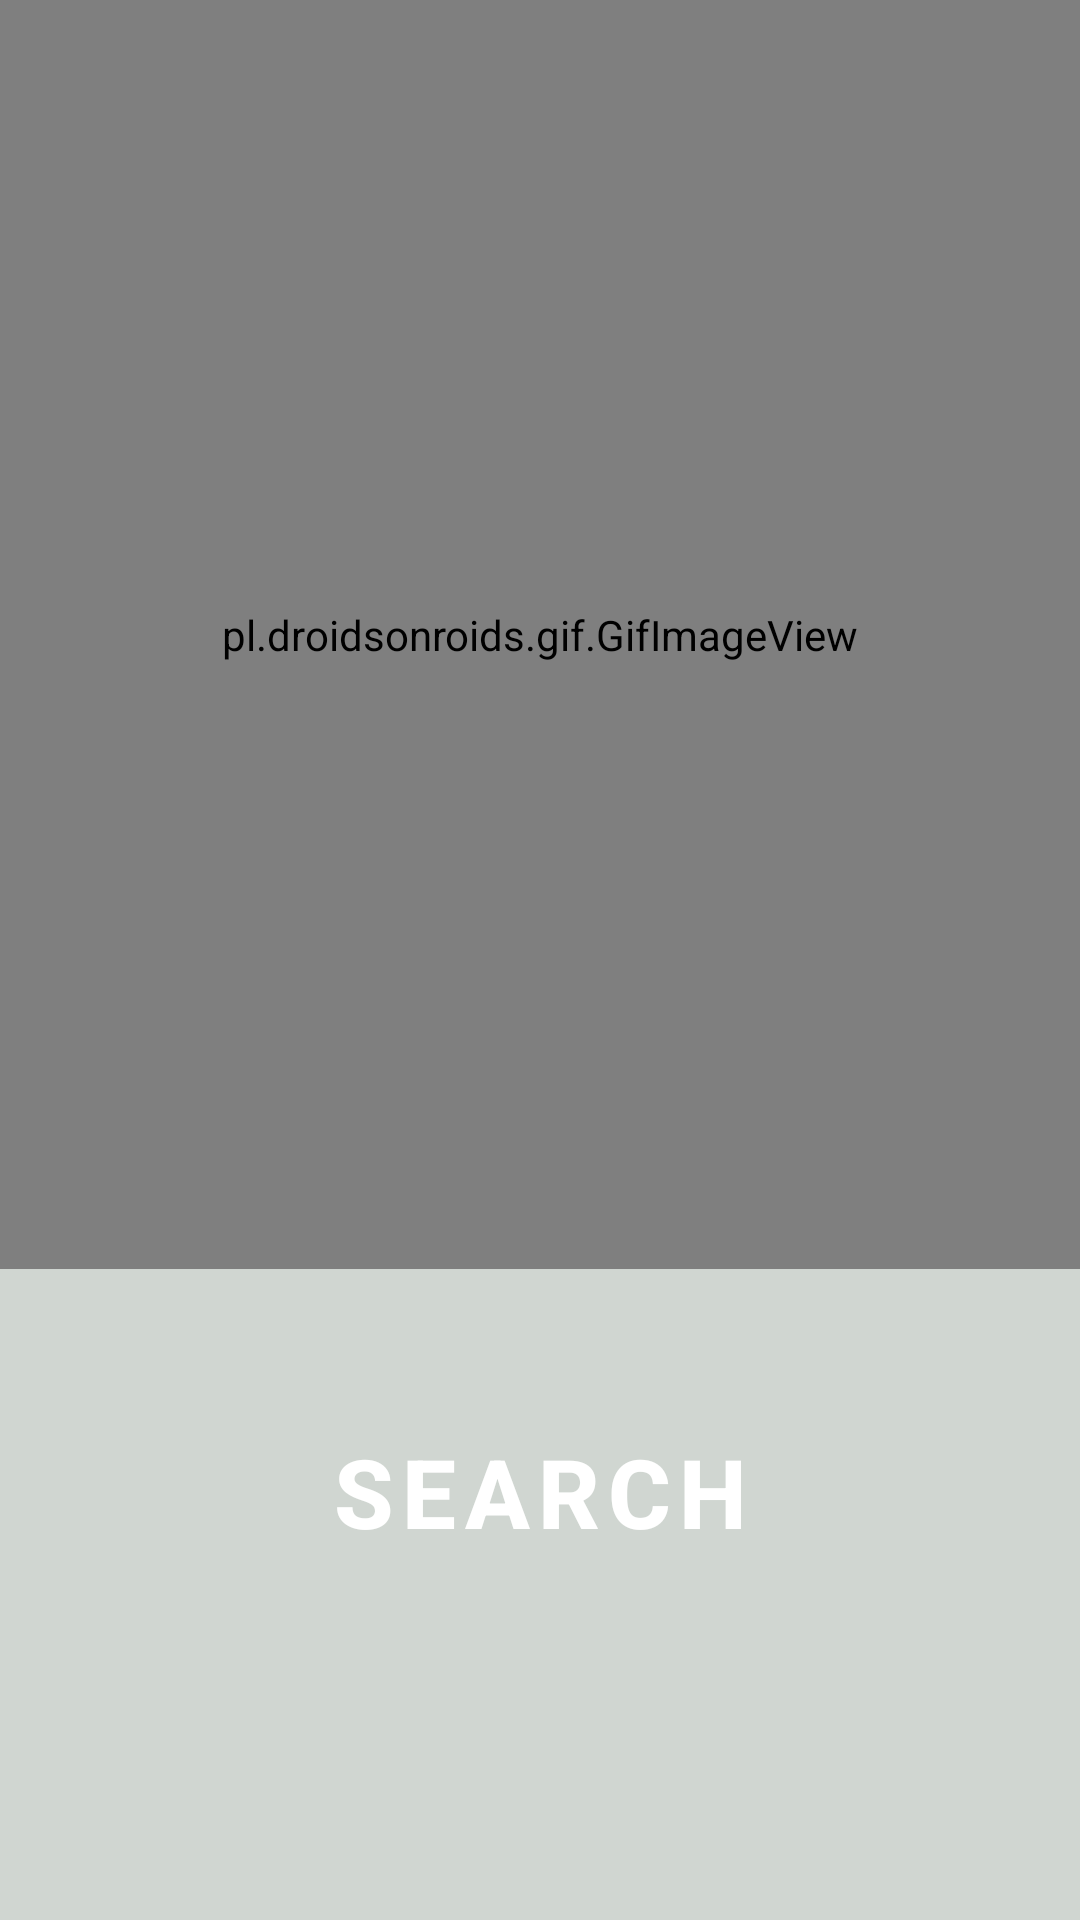

Android layout source for this screen:
<!-- AndroidManifest.xml: application theme Theme.Picked -->
<!-- res/layout/activity_main.xml -->
<?xml version="1.0" encoding="utf-8"?>
<androidx.constraintlayout.widget.ConstraintLayout xmlns:android="http://schemas.android.com/apk/res/android"
    xmlns:app="http://schemas.android.com/apk/res-auto"
    xmlns:tools="http://schemas.android.com/tools"
    android:layout_width="match_parent"
    android:layout_height="match_parent"
    android:background="#56738678"
    tools:context=".MainActivity">

    <Button
        android:id="@+id/log"
        style="@style/Widget.MaterialComponents.Button.OutlinedButton"
        android:layout_width="wrap_content"
        android:layout_height="wrap_content"
        android:scaleX="2"
        android:scaleY="2"
        android:text="log"
        android:textColor="@color/white"
        android:textSize="16sp"
        android:textStyle="bold"
        android:typeface="normal"
        app:iconTint="@color/white"
        app:layout_constraintBottom_toBottomOf="parent"
        app:layout_constraintEnd_toEndOf="parent"
        app:layout_constraintLeft_toLeftOf="parent"
        app:layout_constraintRight_toRightOf="parent"
        app:layout_constraintStart_toStartOf="parent"
        app:layout_constraintTop_toBottomOf="@+id/textView"
        app:rippleColor="@color/white"
        app:strokeColor="@color/white" />

    <Button
        android:id="@+id/search"
        style="@style/Widget.MaterialComponents.Button.OutlinedButton"
        android:layout_width="wrap_content"
        android:layout_height="wrap_content"
        android:scaleX="2"
        android:scaleY="2"
        android:text="search"
        android:textColor="@color/white"
        android:textSize="16sp"
        android:textStyle="bold"
        android:typeface="normal"
        app:iconTint="@color/white"
        app:layout_constraintBottom_toBottomOf="parent"
        app:layout_constraintLeft_toLeftOf="parent"
        app:layout_constraintRight_toRightOf="parent"
        app:layout_constraintTop_toBottomOf="@+id/log"
        app:layout_constraintVertical_bias="0.3"
        app:rippleColor="@color/white"
        app:strokeColor="@color/white" />

    <TextView
        android:id="@+id/textView"
        android:layout_width="wrap_content"
        android:layout_height="wrap_content"
        android:scaleX="4"
        android:scaleY="4"
        android:text="Picked"
        android:textColor="@color/white"
        android:textSize="16sp"
        android:textStyle="bold"
        android:typeface="normal"
        app:iconTint="@color/white"
        app:layout_constraintBottom_toBottomOf="parent"
        app:layout_constraintLeft_toLeftOf="parent"
        app:layout_constraintRight_toRightOf="parent"
        app:layout_constraintTop_toTopOf="parent"
        app:layout_constraintVertical_bias="0.22000003" />

    <pl.droidsonroids.gif.GifImageView
        android:layout_width="0dp"
        android:layout_height="0dp"
        android:src="@drawable/plants"
        app:layout_constraintBottom_toBottomOf="@+id/log"
        app:layout_constraintHorizontal_bias="0.0"
        app:layout_constraintLeft_toLeftOf="parent"
        app:layout_constraintRight_toRightOf="parent"
        app:layout_constraintTop_toTopOf="parent"
        app:layout_constraintVertical_bias="1.0" />

</androidx.constraintlayout.widget.ConstraintLayout>
<!-- resources referenced by this layout -->
<resources>
  <color name="white">#FFFFFFFF</color>
  <style name="Theme.Picked" parent="Theme.MaterialComponents.DayNight.DarkActionBar">
          
          <item name="colorPrimary">@color/purple_500</item>
          <item name="colorPrimaryVariant">@color/purple_700</item>
          <item name="colorOnPrimary">@color/white</item>
          
          <item name="colorSecondary">@color/teal_200</item>
          <item name="colorSecondaryVariant">@color/teal_700</item>
          <item name="colorOnSecondary">@color/black</item>
          
          <item name="android:statusBarColor" tools:targetApi="l">?attr/colorPrimaryVariant</item>
          
      </style>
  <color name="purple_500">#FF6200EE</color>
  <color name="purple_700">#FF3700B3</color>
  <color name="teal_200">#FF03DAC5</color>
  <color name="teal_700">#FF018786</color>
  <color name="black">#FF000000</color>
</resources>
